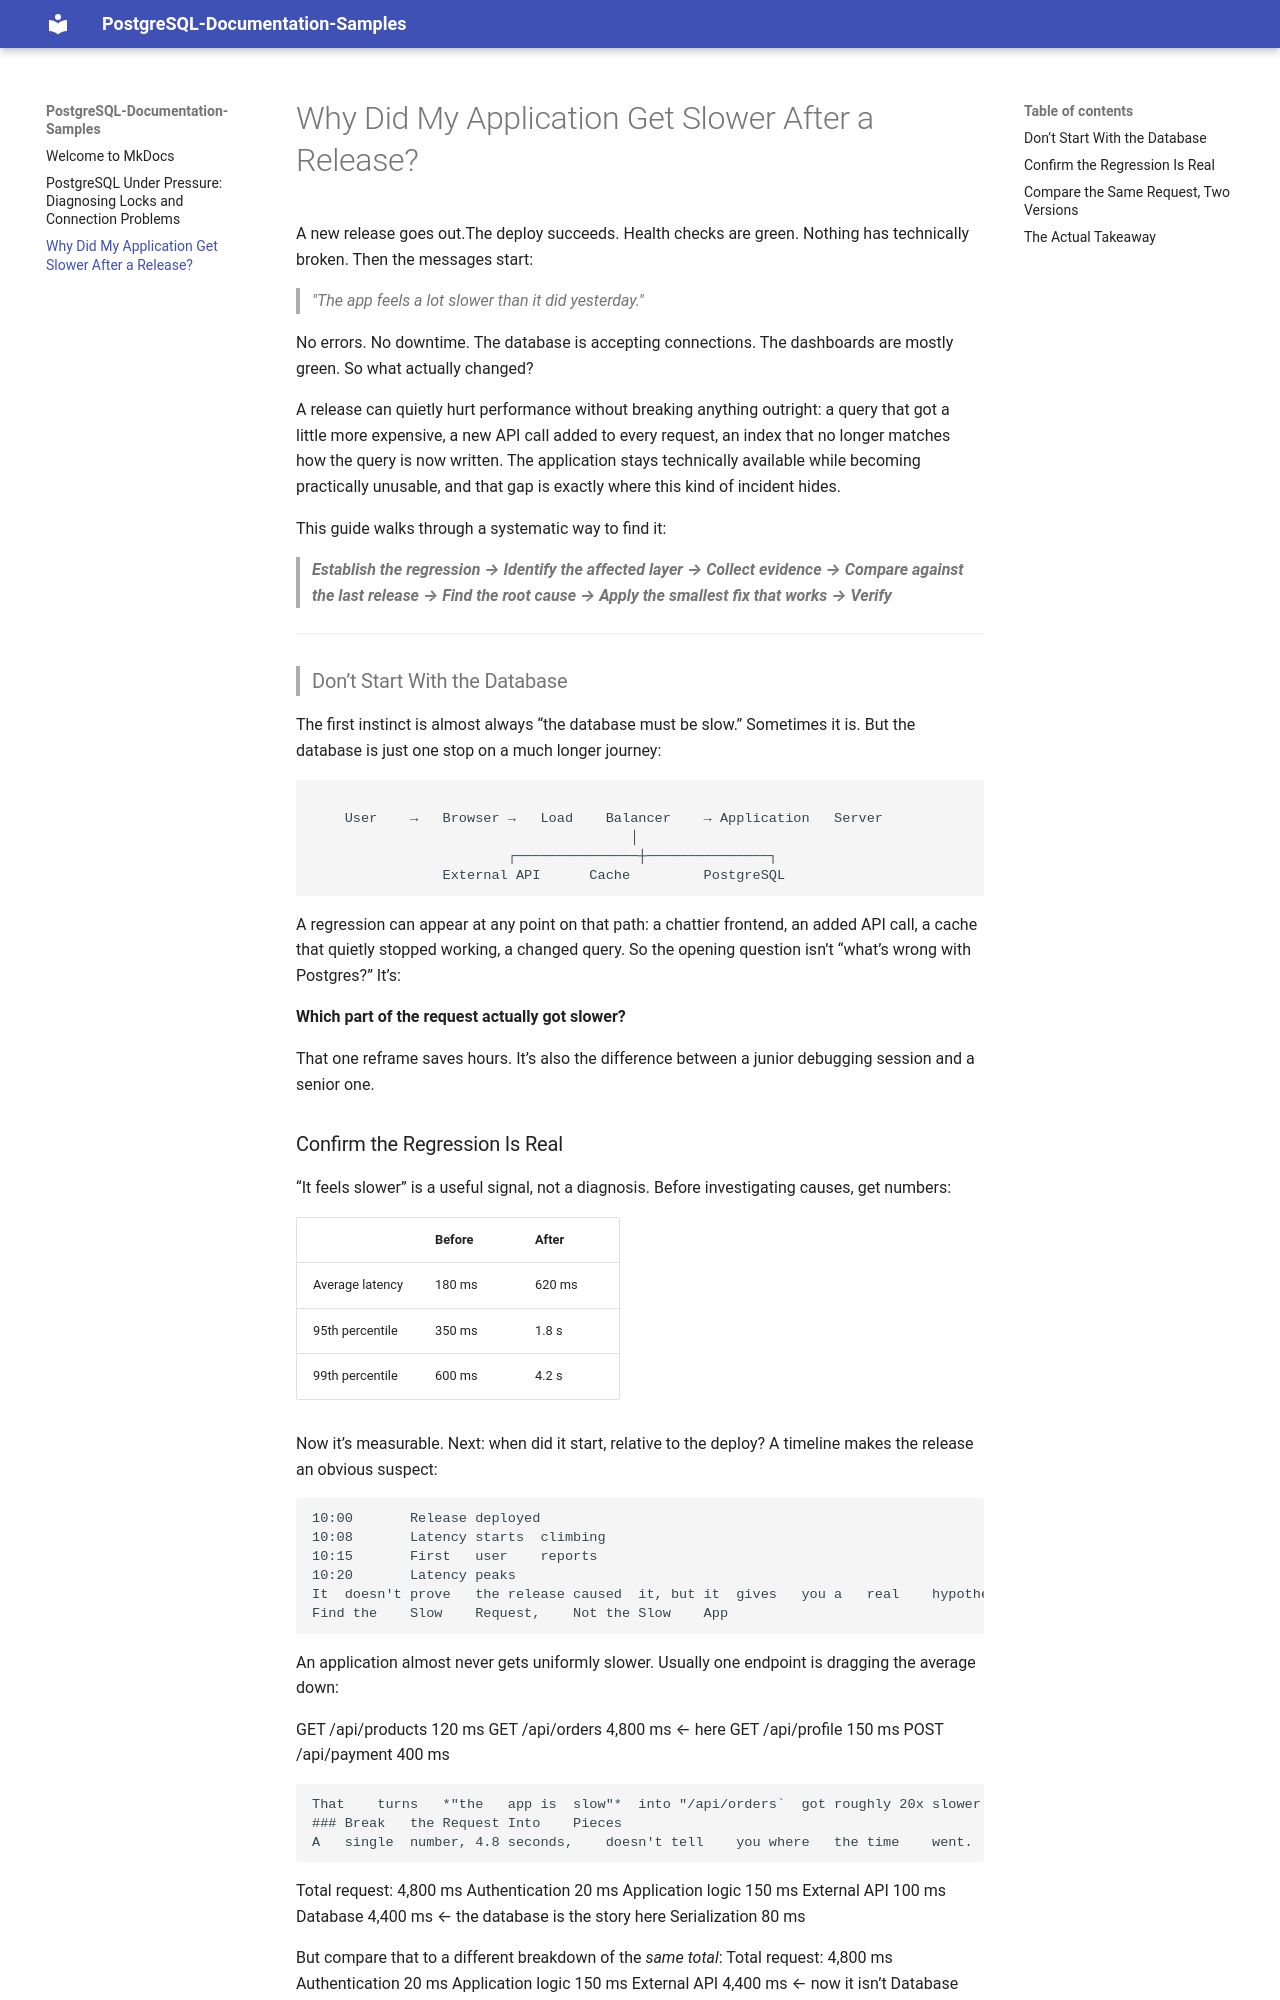

repository: Lilsaint1/postgres-docs-samples · page: performance-regression/index.html · generator: mkdocs

# Why	Did	My	Application	Get	Slower	After	a	Release?
A	new	release	goes	out.The	 deploy	succeeds.	Health	checks	are	green.	Nothing	has	technically	broken.
Then	the	messages	start:
> *"The	app	feels	a	lot	slower	than	it	did	yesterday."*



No	errors.	No	downtime.	The	database	is accepting connections. The dashboards are mostly	green. So what	actually changed?

A release can quietly hurt	performance	without	breaking	anything	outright:	a	query	that	got	a	little	more	expensive,	a new	API	call	added	to	every	request,	an	index	that	no	longer	matches	how	the	query	is	now	written.	The	application stays	technically	available	while	becoming	practically	unusable,	and	that	gap	is	exactly	where	this	kind	of	incident hides.

This	guide	walks	through	a	systematic	way	to	find	it:

> ___Establish	the	regression	→	Identify	the	affected	layer	→	Collect	evidence	→	Compare	against	the	last release	→	Find	the	root	cause	→	Apply	the	smallest	fix	that	works	→	Verify___

***
> ### Don’t	Start	With	the	Database

The	first	instinct	is	almost	always	“the	database	must	be	slow.”	Sometimes	it	is.	But	the	database	is	just	one	stop	on	a
much	longer	journey:
```

    User	→	Browser	→	Load	Balancer	→ Application	Server
                                       │
                        ┌───────────────┼───────────────┐	
                External API      Cache			PostgreSQL 
```

A	regression	can	appear	at	any	point	on	that	path:	a	chattier	frontend,	an	added	API	call,	a	cache	that	quietly	stopped working,	a	changed	query.	So	the	opening	question	isn’t	“what’s	wrong	with	Postgres?”	It’s:

**Which	part	of	the	request	actually	got	slower?**

That	one	reframe	saves	hours.	It’s	also	the	difference	between	a	junior	debugging	session	and	a	senior	one.
